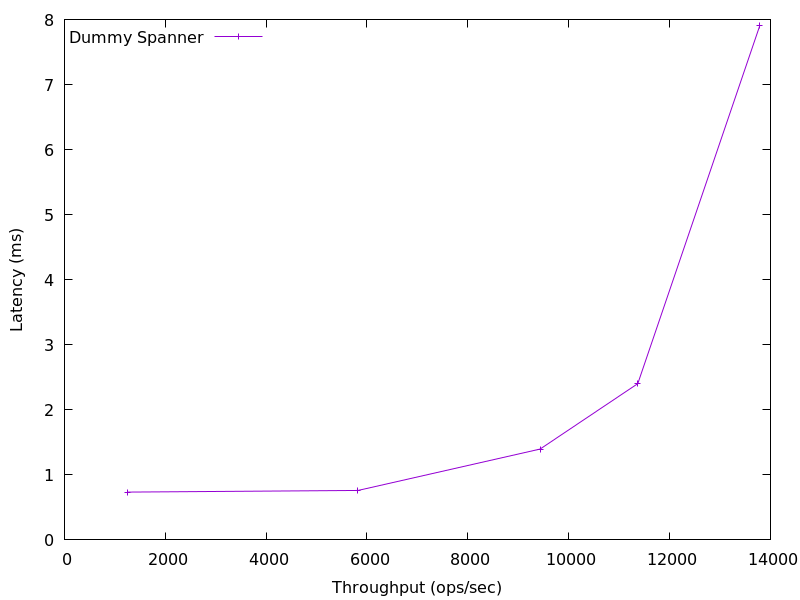

The file beside this chart, header and first rows:
1245.2791837935356, 0.73502
5820, 0.7603
9432, 1.397
11369, 2.402
13787, 7.902
